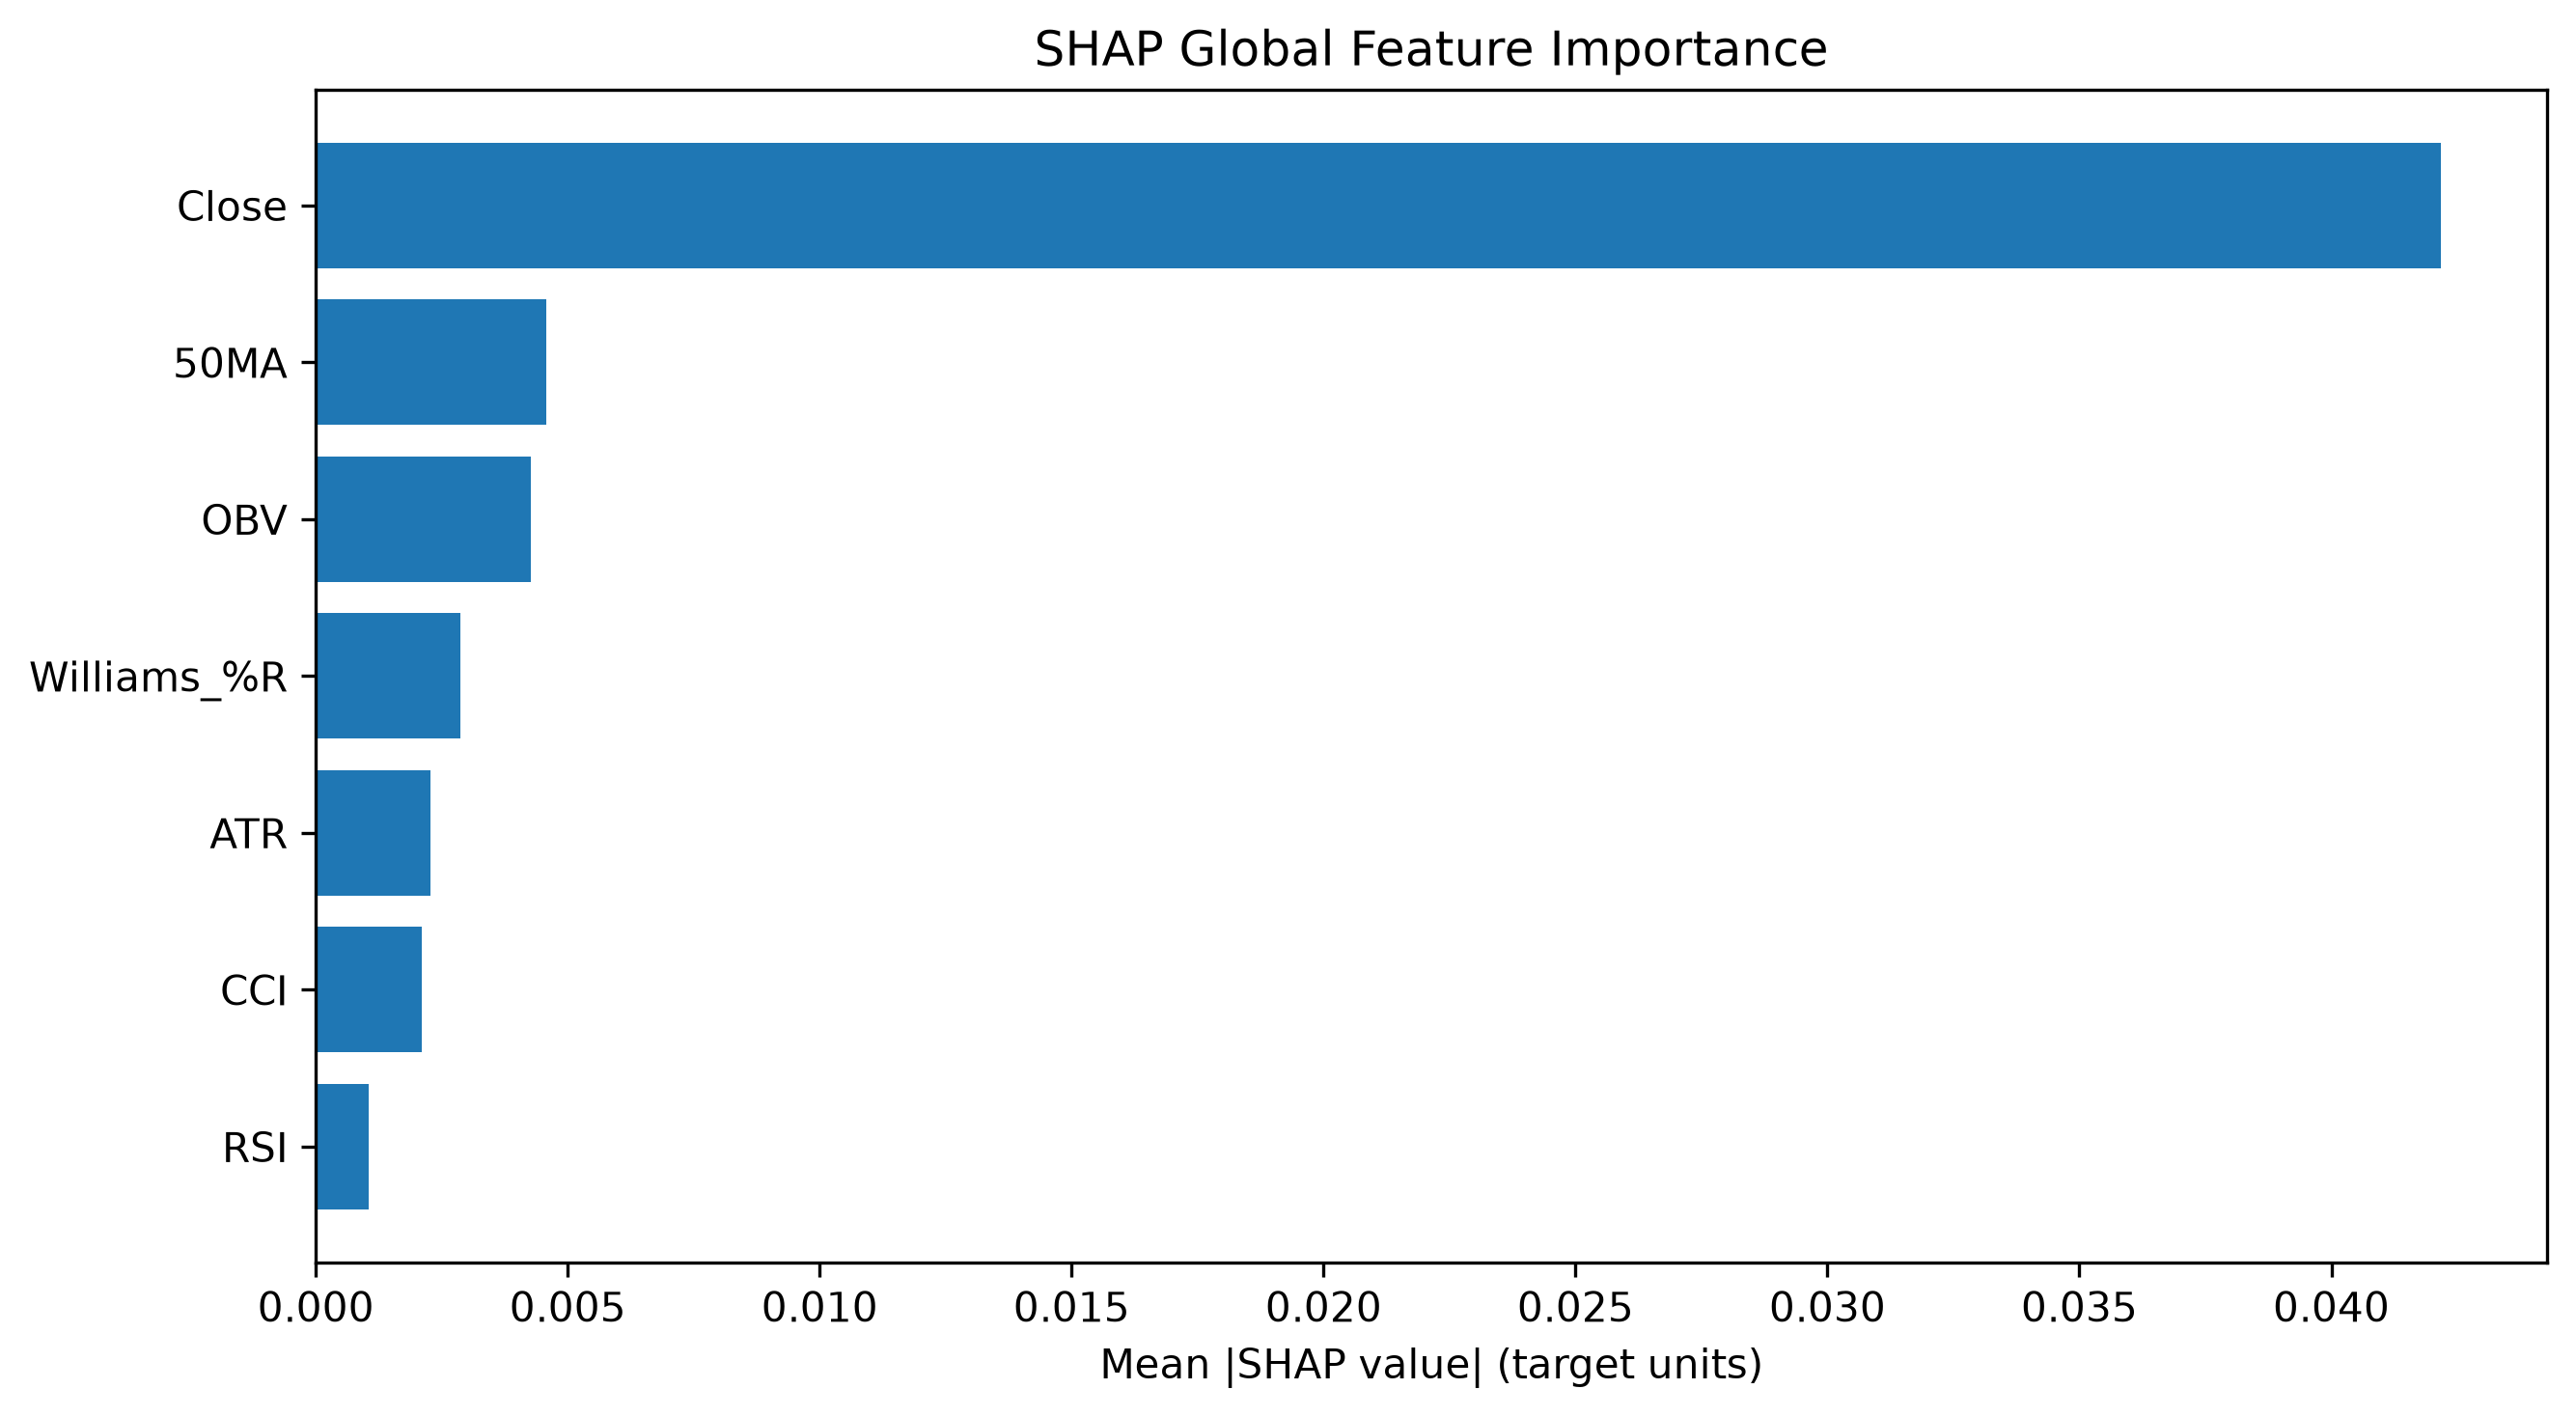

The data file committed next to this chart (first rows):
Feature, SHAP MeanAbs, SHAP Rank
Close, 0.04217, 1
50MA, 0.004571, 2
OBV, 0.00426, 3
Williams_%R, 0.00287, 4
ATR, 0.00227, 5
CCI, 0.002093, 6
RSI, 0.001041, 7
